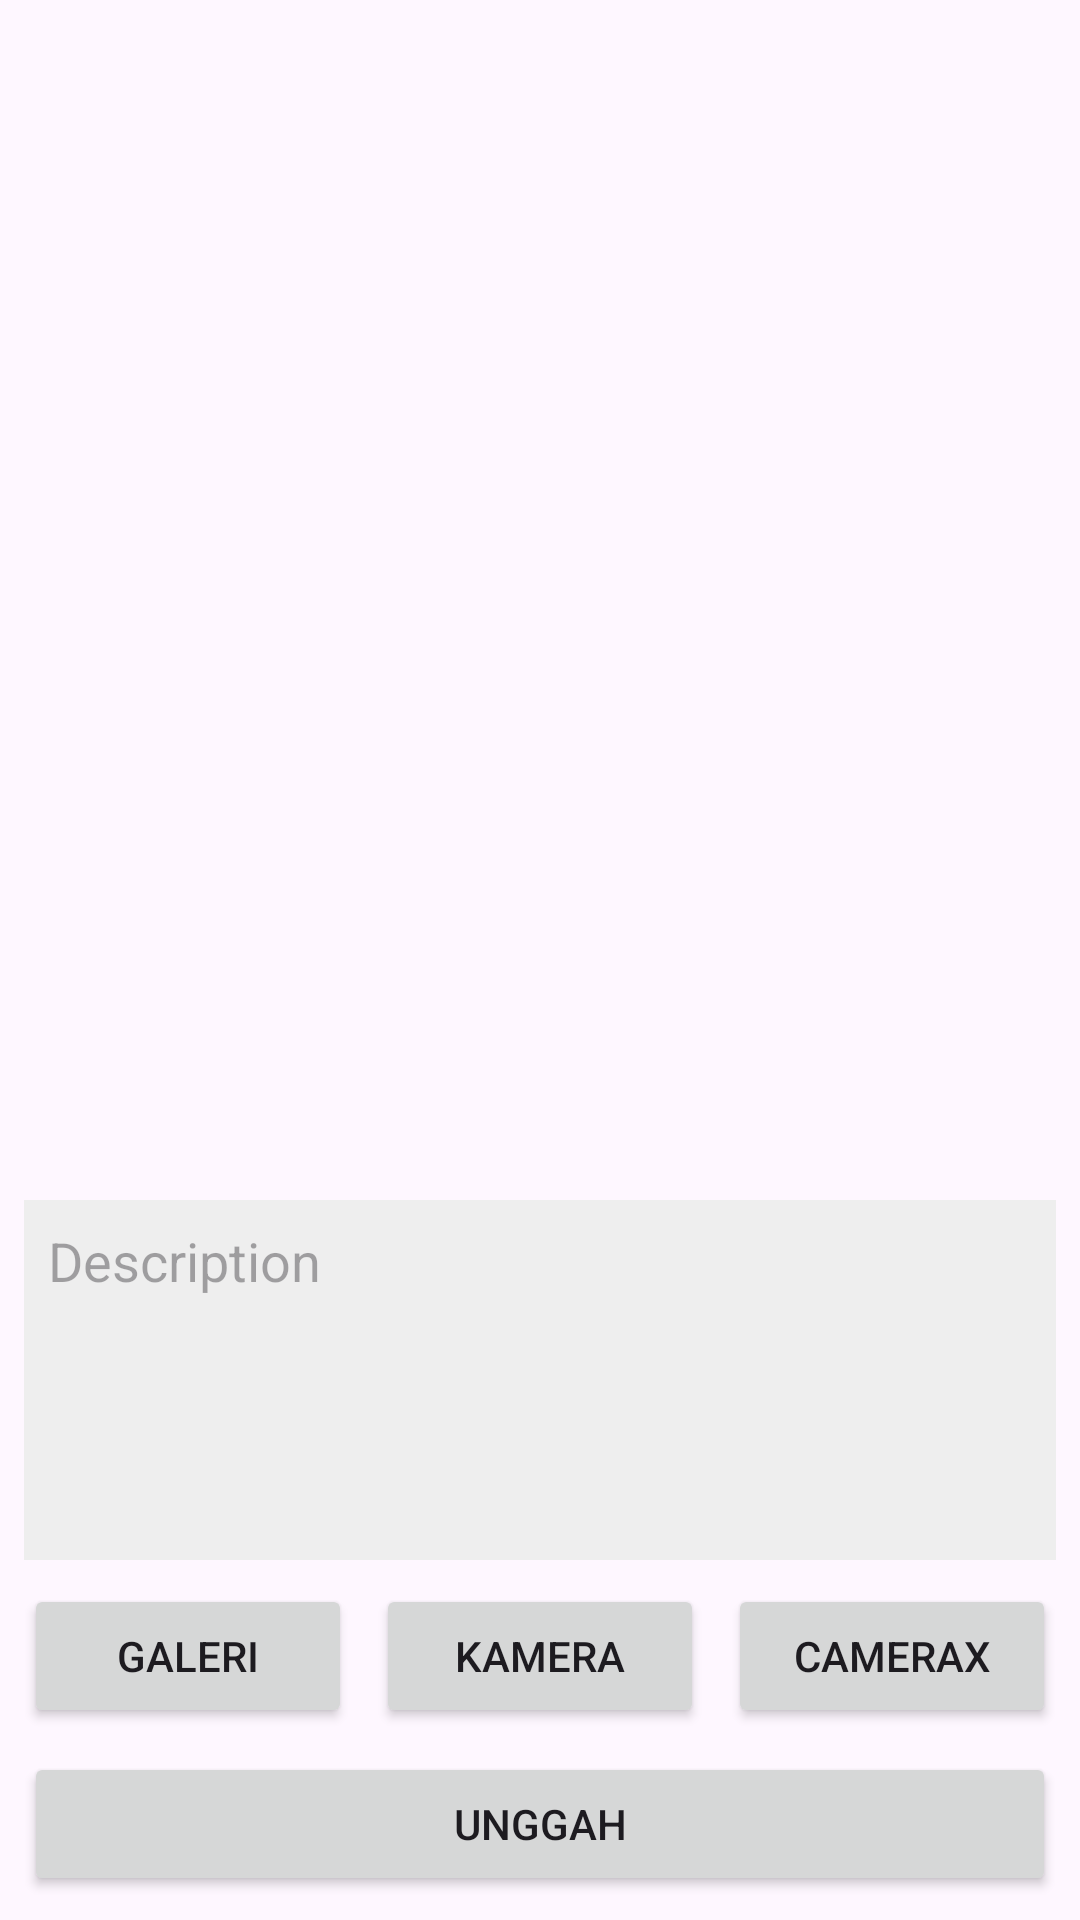

Layout XML and referenced resources for this Android screen:
<!-- AndroidManifest.xml: application theme Theme.StoryApp -->
<!-- res/layout/upload.xml -->
<?xml version="1.0" encoding="utf-8"?>
<androidx.constraintlayout.widget.ConstraintLayout
    xmlns:android="http://schemas.android.com/apk/res/android"
    xmlns:app="http://schemas.android.com/apk/res-auto"
    xmlns:tools="http://schemas.android.com/tools"
    android:layout_width="match_parent"
    android:layout_height="match_parent"
    tools:context=".view.main.UploadStoryActivity">

    <ImageView
        style="@style/Base.CardView"
        android:id="@+id/previewImageView"
        android:layout_width="0dp"
        android:layout_height="0dp"
        android:layout_marginStart="8dp"
        android:layout_marginTop="18dp"
        android:layout_marginEnd="8dp"
        app:layout_constraintBottom_toTopOf="@id/description"
        app:layout_constraintEnd_toEndOf="parent"
        app:layout_constraintStart_toStartOf="parent"
        app:layout_constraintTop_toTopOf="parent"
        app:srcCompat="@drawable/ic_place_holder" />

    <Button
        android:id="@+id/cameraButton"
        android:layout_width="0dp"
        android:layout_height="wrap_content"
        android:layout_marginStart="8dp"
        android:layout_marginEnd="8dp"
        android:layout_marginBottom="8dp"
        android:text="@string/camera"
        app:layout_constraintBottom_toTopOf="@+id/uploadButton"
        app:layout_constraintEnd_toStartOf="@+id/cameraXButton"
        app:layout_constraintHorizontal_bias="0.5"
        app:layout_constraintStart_toEndOf="@+id/galleryButton" />

    <Button
        android:id="@+id/cameraXButton"
        android:layout_width="0dp"
        android:layout_height="wrap_content"
        android:layout_marginTop="151dp"
        android:layout_marginEnd="8dp"
        android:text="@string/camera_x"
        app:layout_constraintBottom_toBottomOf="@+id/cameraButton"
        app:layout_constraintEnd_toEndOf="parent"
        app:layout_constraintHorizontal_bias="0.5"
        app:layout_constraintStart_toEndOf="@+id/cameraButton"
        app:layout_constraintTop_toBottomOf="@+id/previewImageView"
        app:layout_constraintVertical_bias="1.0" />

    <Button
        android:id="@+id/galleryButton"
        android:layout_width="0dp"
        android:layout_height="wrap_content"
        android:layout_marginStart="8dp"
        android:layout_marginTop="151dp"
        android:elevation="2dp"
        android:scaleType="fitCenter"
        android:text="@string/gallery"
        app:layout_constraintBottom_toBottomOf="@+id/cameraButton"
        app:layout_constraintEnd_toStartOf="@+id/cameraButton"
        app:layout_constraintHorizontal_bias="0.5"
        app:layout_constraintStart_toStartOf="parent"
        app:layout_constraintTop_toBottomOf="@+id/previewImageView"
        app:layout_constraintVertical_bias="1.0" />

    <EditText
        android:padding="8dp"
        android:gravity="top"
        android:hint="@string/upload_description"
        android:background="#eee"
        android:id="@+id/description"
        android:layout_width="match_parent"
        android:layout_height="120dp"
        android:layout_margin="8dp"
        app:layout_constraintBottom_toTopOf="@+id/cameraButton"
        app:layout_constraintStart_toStartOf="parent" />

    <Button
        android:id="@+id/uploadButton"
        android:layout_width="0dp"
        android:layout_height="wrap_content"
        android:layout_marginStart="8dp"
        android:layout_marginEnd="8dp"
        android:layout_marginBottom="8dp"
        android:text="@string/upload"
        app:layout_constraintBottom_toBottomOf="parent"
        app:layout_constraintEnd_toEndOf="parent"
        app:layout_constraintStart_toStartOf="parent" />

    <ProgressBar
        android:id="@+id/progressIndicator"
        android:layout_width="match_parent"
        android:layout_height="match_parent"
        android:background="@color/white"
        android:visibility="gone"
        app:layout_constraintBottom_toBottomOf="parent"
        app:layout_constraintEnd_toEndOf="parent"
        app:layout_constraintStart_toStartOf="parent"
        app:layout_constraintTop_toTopOf="parent" />


</androidx.constraintlayout.widget.ConstraintLayout>
<!-- resources referenced by this layout -->
<resources>
  <color name="white">#FFFFFFFF</color>
  <string name="camera">Kamera</string>
  <string name="camera_x">CameraX</string>
  <string name="gallery">Galeri</string>
  <string name="upload">Unggah</string>
  <string name="upload_description">Description</string>
  <style name="Theme.StoryApp" parent="Base.Theme.StoryApp" />
  <style name="Base.Theme.StoryApp" parent="Theme.Material3.DayNight.NoActionBar">
          
          <item name="colorPrimaryDark">@color/design_default_color_primary_dark</item>
          <item name="colorPrimary">@color/white</item>
      </style>
</resources>
